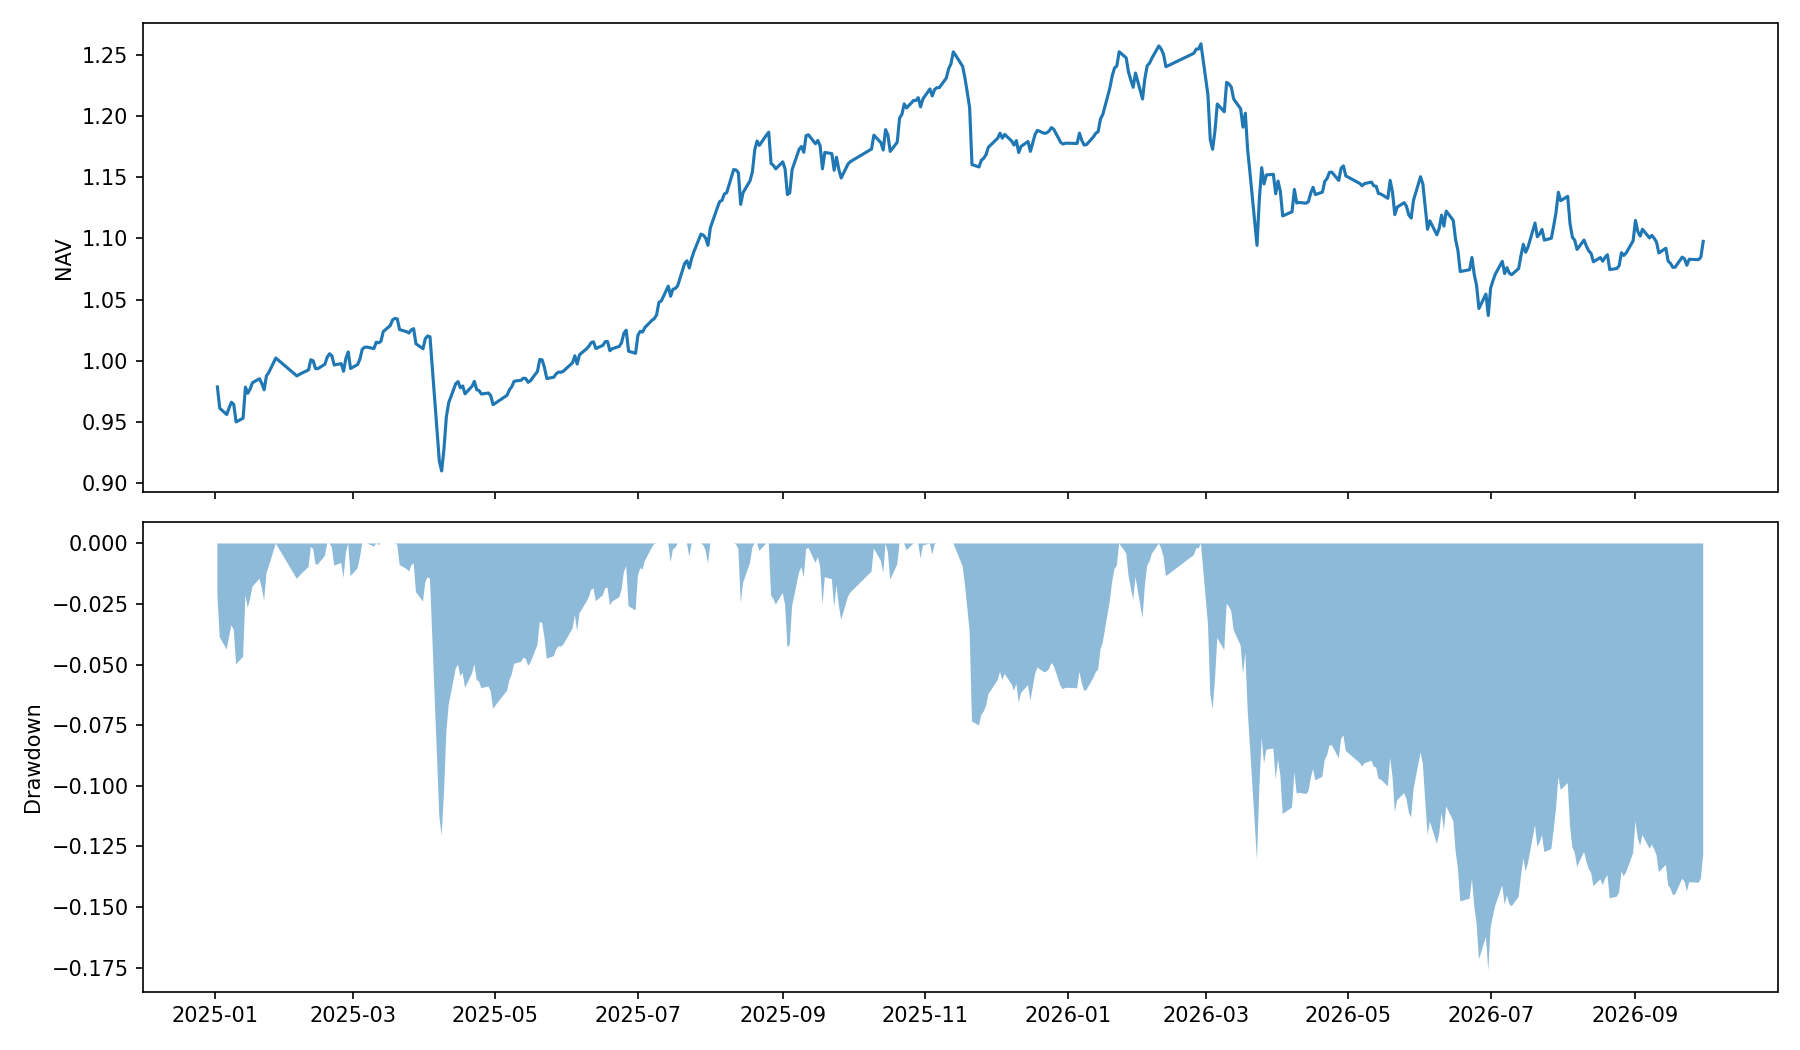

The data file committed next to this chart (first rows):
date, equity, cash, holdings, stale_value, nav, return, drawdown
2025-01-02, 978733, 43789, 50, 0.0, 0.9787, -0.02127, -0.02127
2025-01-03, 961320, 43789, 50, 0.0, 0.9613, -0.01779, -0.03868
2025-01-06, 956209, 43789, 50, 0.0, 0.9562, -0.005317, -0.04379
2025-01-07, 961560, 43789, 50, 0.0, 0.9616, 0.005596, -0.03844
2025-01-08, 966245, 43789, 50, 0.0, 0.9662, 0.004872, -0.03375
2025-01-09, 964384, 37250, 50, 0.0, 0.9644, -0.001927, -0.03562
2025-01-10, 950143, 37250, 50, 0.0, 0.9501, -0.01477, -0.04986
2025-01-13, 953211, 37250, 50, 0.0, 0.9532, 0.003228, -0.04679
2025-01-14, 978604, 37250, 50, 0.0, 0.9786, 0.02664, -0.0214
2025-01-15, 973526, 37250, 50, 0.0, 0.9735, -0.005189, -0.02647
2025-01-16, 977016, 45818, 50, 0.0, 0.977, 0.003585, -0.02298
2025-01-17, 982148, 45818, 50, 0.0, 0.9821, 0.005252, -0.01785
2025-01-20, 985437, 45818, 50, 0.0, 0.9854, 0.003349, -0.01456
2025-01-21, 981680, 45818, 50, 0.0, 0.9817, -0.003813, -0.01832
2025-01-22, 976383, 45818, 50, 0.0, 0.9764, -0.005396, -0.02362
2025-01-23, 987785, 32795, 51, 0.0, 0.9878, 0.01168, -0.01222
2025-01-24, 990555, 32795, 51, 0.0, 0.9906, 0.002804, -0.009445
2025-01-27, 1002360, 32795, 51, 0.0, 1.002, 0.01192, 0.0
2025-02-05, 987719, 32795, 51, 0.0, 0.9877, -0.01461, -0.01461
2025-02-06, 988794, 32795, 51, 0.0, 0.9888, 0.001088, -0.01353
2025-02-07, 989872, 40409, 50, 0.0, 0.9899, 0.001091, -0.01246
2025-02-10, 992601, 40409, 50, 0.0, 0.9926, 0.002757, -0.009736
2025-02-11, 1000917, 40409, 50, 0.0, 1.001, 0.008378, -0.001439
2025-02-12, 1000046, 40409, 50, 0.0, 1, -0.0008703, -0.002308
2025-02-13, 993725, 40409, 50, 0.0, 0.9937, -0.00632, -0.008614
2025-02-14, 993660, 34539, 50, 0.0, 0.9937, -6.569172950832147e-05, -0.008679
2025-02-17, 997217, 34539, 50, 0.0, 0.9972, 0.003579, -0.005131
2025-02-18, 1002999, 34539, 50, 0.0, 1.003, 0.005798, 0.0
2025-02-19, 1005814, 34539, 50, 0.0, 1.006, 0.002807, 0.0
2025-02-20, 1004155, 34539, 50, 0.0, 1.004, -0.00165, -0.00165
2025-02-21, 996647, 35178, 50, 0.0, 0.9966, -0.007477, -0.009114
2025-02-24, 997742, 35178, 50, 0.0, 0.9977, 0.001099, -0.008025
2025-02-25, 991506, 35178, 50, 0.0, 0.9915, -0.00625, -0.01422
2025-02-26, 1002025, 35178, 50, 0.0, 1.002, 0.01061, -0.003766
2025-02-27, 1007334, 35178, 50, 0.0, 1.007, 0.005297, 0.0
2025-02-28, 993770, 31460, 50, 0.0, 0.9938, -0.01346, -0.01346
2025-03-03, 996992, 31460, 50, 0.0, 0.997, 0.003242, -0.01027
2025-03-04, 1001386, 31460, 50, 0.0, 1.001, 0.004407, -0.005904
2025-03-05, 1009478, 31460, 50, 0.0, 1.009, 0.008081, 0.0
2025-03-06, 1011088, 31460, 50, 0.0, 1.011, 0.001595, 0.0
2025-03-07, 1011282, 38422, 50, 0.0, 1.011, 0.0001914, 0.0
2025-03-10, 1010023, 38422, 50, 0.0, 1.01, -0.001245, -0.001245
2025-03-11, 1015301, 38422, 50, 0.0, 1.015, 0.005226, 0.0
2025-03-12, 1014692, 38422, 50, 0.0, 1.015, -0.0005993, -0.0005993
2025-03-13, 1015987, 38422, 50, 0.0, 1.016, 0.001276, 0.0
2025-03-14, 1023941, 38191, 50, 0.0, 1.024, 0.007829, 0.0
2025-03-17, 1028882, 38191, 50, 0.0, 1.029, 0.004825, 0.0
2025-03-18, 1033469, 38191, 50, 0.0, 1.033, 0.004458, 0.0
2025-03-19, 1034743, 38191, 50, 0.0, 1.035, 0.001233, 0.0
2025-03-20, 1034190, 38191, 50, 0.0, 1.034, -0.0005339, -0.0005339
2025-03-21, 1025551, 58615, 49, 0.0, 1.026, -0.008354, -0.008883
2025-03-24, 1023816, 58615, 49, 0.0, 1.024, -0.001692, -0.01056
2025-03-25, 1022687, 58615, 49, 0.0, 1.023, -0.001103, -0.01165
2025-03-26, 1025345, 58615, 49, 0.0, 1.025, 0.0026, -0.009082
2025-03-27, 1026296, 58615, 49, 0.0, 1.026, 0.000927, -0.008164
2025-03-28, 1013971, 59056, 49, 0.0, 1.014, -0.01201, -0.02007
2025-03-31, 1009899, 59056, 49, 0.0, 1.01, -0.004016, -0.02401
2025-04-01, 1018173, 59056, 49, 0.0, 1.018, 0.008192, -0.01601
2025-04-02, 1020346, 59056, 49, 0.0, 1.02, 0.002135, -0.01391
2025-04-03, 1019700, 59056, 49, 0.0, 1.02, -0.0006334, -0.01454
... 364 more rows
